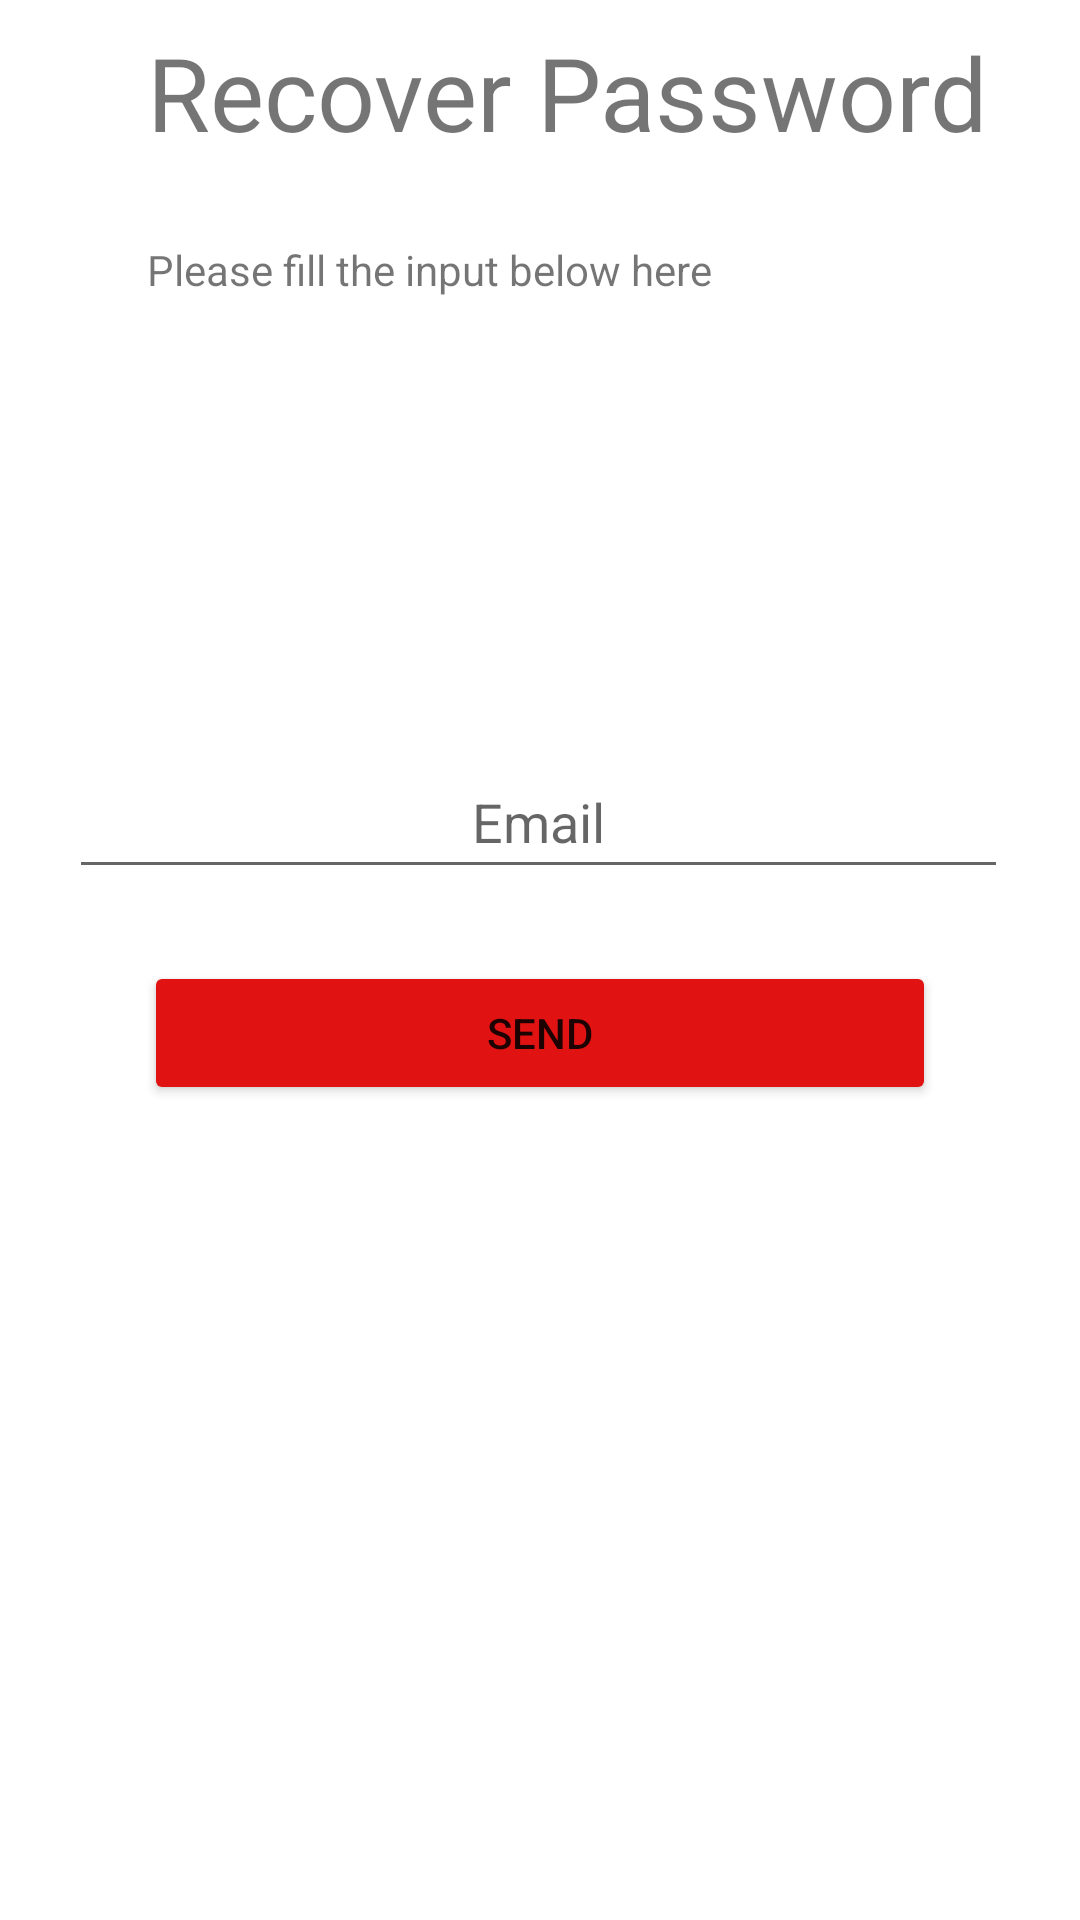

The Android layout XML behind this screen, and the referenced resources:
<!-- AndroidManifest.xml: application theme Theme.ISportShop -->
<!-- res/layout/activity_recover_password.xml -->
<?xml version="1.0" encoding="utf-8"?>
<androidx.constraintlayout.widget.ConstraintLayout xmlns:android="http://schemas.android.com/apk/res/android"
    xmlns:app="http://schemas.android.com/apk/res-auto"
    xmlns:tools="http://schemas.android.com/tools"
    android:layout_width="match_parent"
    android:layout_height="match_parent"
    tools:context=".RecoverPasswordActivity">

    <EditText
        android:id="@+id/txtEmailRecover"
        android:layout_width="313dp"
        android:layout_height="48dp"
        android:layout_marginBottom="24dp"
        android:ems="10"
        android:hint="Email"
        android:inputType="textEmailAddress"
        android:textAlignment="center"
        app:layout_constraintBottom_toTopOf="@+id/btnRecover"
        app:layout_constraintEnd_toEndOf="parent"
        app:layout_constraintHorizontal_bias="0.489"
        app:layout_constraintStart_toStartOf="parent"
        app:layout_constraintTop_toBottomOf="@+id/textView9" />

    <Button
        android:id="@+id/btnRecover"
        android:layout_width="0dp"
        android:layout_height="48dp"
        android:layout_marginStart="48dp"
        android:layout_marginEnd="48dp"
        android:layout_marginBottom="318dp"
        android:backgroundTint="#E11212"
        android:onClick="RecoverPassword"
        android:text="SEND"
        app:cornerRadius="20dp"
        app:layout_constraintBottom_toBottomOf="parent"
        app:layout_constraintEnd_toEndOf="parent"
        app:layout_constraintStart_toStartOf="parent"
        app:layout_constraintTop_toBottomOf="@+id/txtEmailRecover" />

    <TextView
        android:id="@+id/textView9"
        android:layout_width="wrap_content"
        android:layout_height="wrap_content"
        android:layout_marginBottom="149dp"
        android:text="Please fill the input below here"
        app:layout_constraintBottom_toTopOf="@+id/txtEmailRecover"
        app:layout_constraintStart_toStartOf="@+id/textView8"
        app:layout_constraintTop_toBottomOf="@+id/textView8" />

    <TextView
        android:id="@+id/textView8"
        android:layout_width="wrap_content"
        android:layout_height="wrap_content"
        android:layout_marginStart="49dp"
        android:layout_marginTop="54dp"
        android:layout_marginBottom="27dp"
        android:text="Recover Password"
        android:textSize="34sp"
        app:layout_constraintBottom_toTopOf="@+id/textView9"
        app:layout_constraintStart_toStartOf="parent"
        app:layout_constraintTop_toTopOf="parent" />

</androidx.constraintlayout.widget.ConstraintLayout>
<!-- resources referenced by this layout -->
<resources>
  <style name="Theme.ISportShop" parent="Theme.MaterialComponents.DayNight.DarkActionBar">
          
          <item name="colorPrimary">@color/purple_500</item>
          <item name="colorPrimaryVariant">@color/purple_700</item>
          <item name="colorOnPrimary">@color/white</item>
          
          <item name="colorSecondary">@color/teal_200</item>
          <item name="colorSecondaryVariant">@color/teal_700</item>
          <item name="colorOnSecondary">@color/black</item>
          
          <item name="android:statusBarColor" tools:targetApi="l">?attr/colorPrimaryVariant</item>
          
      </style>
  <!-- not gathered from this repository: default colours our renderer supplied (Android Studio template values) -->
  <color name="purple_500">#FF6200EE</color>
  <color name="purple_700">#FF3700B3</color>
  <color name="teal_200">#FF03DAC5</color>
  <color name="teal_700">#FF018786</color>
  <color name="black">#FF000000</color>
  <color name="white">#FFFFFFFF</color>
</resources>
